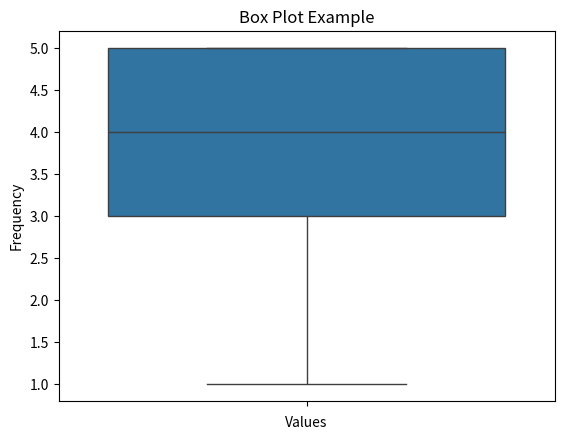

The script that saved this image:
"""
05. Creating box plots to visualize the distribution of data and identify outliers.

"""

import seaborn as sns
import matplotlib.pyplot as plt

# Sample data
data = [1, 2, 2, 3, 3, 3, 4, 4, 4, 4, 5, 5, 5, 5, 5]

# Create a box plot
sns.boxplot(data)

# Add labels and title
plt.xlabel('Values')
plt.ylabel('Frequency')
plt.title('Box Plot Example')

# Show plot
plt.show()
